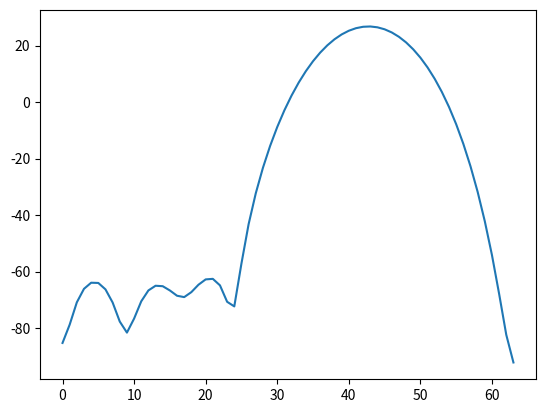

Recreate this plot in Python.

import numpy as np
import matplotlib.pyplot as plt

# x = A*sin(2*pi*f*(n/fs))

f = 5
fs = 15.
nT = np.arange(0, 1, 1/fs )
print(nT)

x = np.sin(2 * np.pi * f * nT)
print(x)
#plt.plot(nT, x)
#plt.show()

w = np.hamming(len(x))
xw = x*w

FFTpuntos = 128
X = np.fft.fft(xw, FFTpuntos)
XdB = 20 * np.log(abs(X[0:int(len(X)/2)]))
#XdB = XdB / sum(XdB)
plt.plot(range(int(FFTpuntos/2)), XdB)
plt.show()

m = 0
maxVal = max(XdB)
for index in range(len(XdB)):
    if XdB[index] == maxVal:
        m=index

print("El valor de la frecuencia es: ", m*fs/FFTpuntos)

#Este es un comentario para github